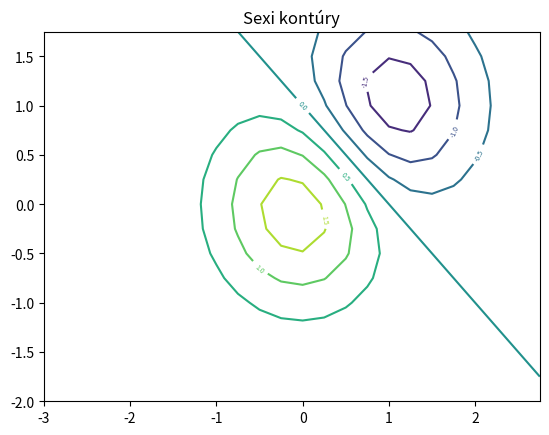

Recreate this plot in Python.
import numpy as np
import matplotlib.cm as cm
import matplotlib.pyplot as plt

np.set_printoptions(precision=1)

delta = .25
x = np.arange(-3.0, 3.0, delta)
print(x,len(x),"x")
y = np.arange(-2.0, 2.0, delta)
print(y,len(y),"y")
X, Y = np.meshgrid(x, y)
print(X, "X")
print(Y, "Y")
Z1 = np.exp(-X**2 - Y**2)
Z2 = np.exp(-(X - 1)**2 - (Y - 1)**2)
Z = (Z1 - Z2) * 2
print(Z)

fig, ax = plt.subplots()
CS = ax.contour(X, Y, Z)
ax.clabel(CS, inline=True, fontsize=5)
ax.set_title('Sexi kontúry')
plt.savefig("plotino.svg", format="svg")
plt.show()
